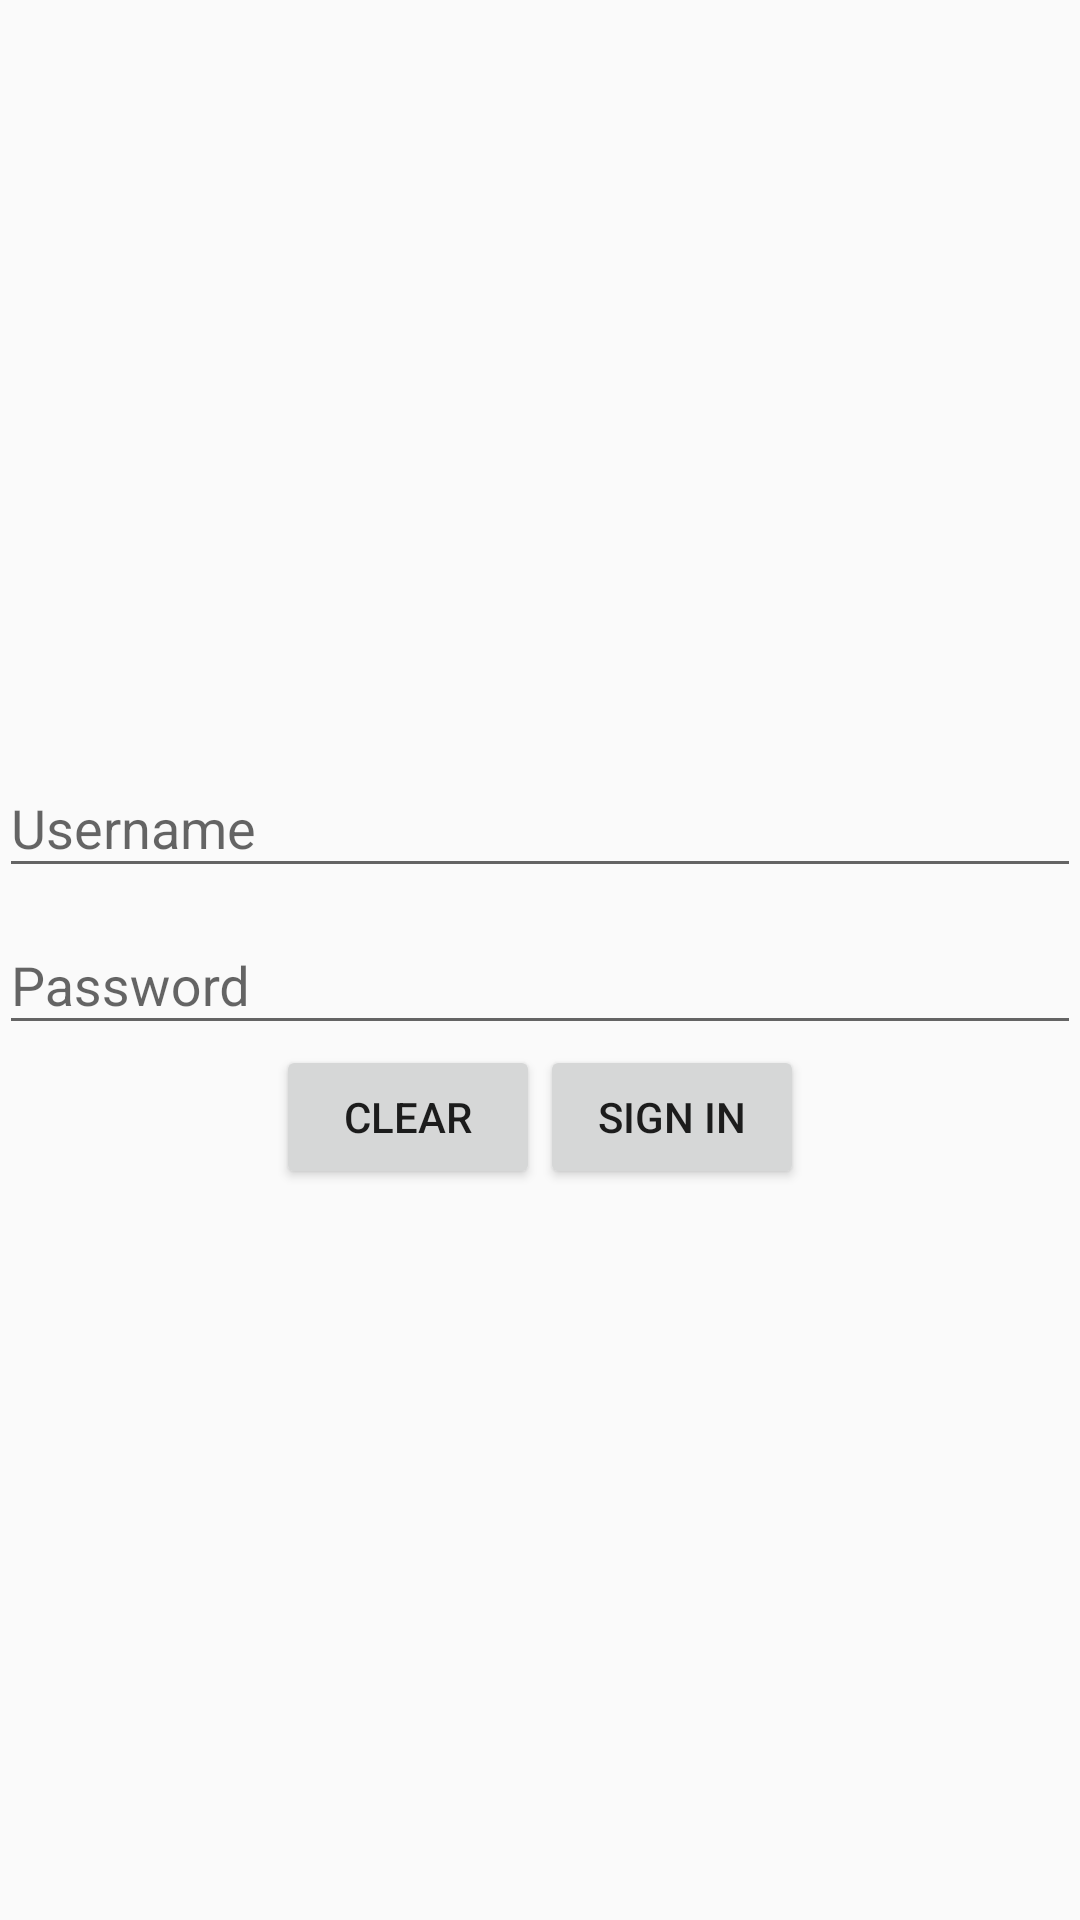

The Android layout XML behind this screen, and the referenced resources:
<!-- AndroidManifest.xml: application theme AppTheme -->
<!-- res/layout/activity_main.xml -->
<LinearLayout xmlns:android="http://schemas.android.com/apk/res/android"
                xmlns:tools="http://schemas.android.com/tools"
              android:orientation="vertical"
                android:layout_width="match_parent"
                android:layout_height="match_parent"
                android:paddingLeft="@dimen/activity_horizontal_margin"
                android:paddingRight="@dimen/activity_horizontal_margin"
                android:paddingTop="@dimen/activity_vertical_margin"
                android:paddingBottom="@dimen/activity_vertical_margin"
                tools:context=".MainActivity"
              android:gravity="center_vertical">
    
    <android.support.design.widget.TextInputLayout
        android:id="@+id/usernameTextInputLayout"
        android:layout_width="match_parent"
        android:layout_height="wrap_content">
        <EditText
            android:id="@+id/usernameEditText"
            android:layout_width="match_parent"
            android:layout_height="wrap_content"
            android:inputType="textPersonName"
            android:hint="Username"/>

        </android.support.design.widget.TextInputLayout>

    <android.support.design.widget.TextInputLayout
        android:id="@+id/passwordTextInputLayout"
        android:layout_width="match_parent"
        android:layout_height="wrap_content">
        <EditText
            android:id="@+id/passwordEditText"
            android:layout_width="match_parent"
            android:layout_height="wrap_content"
            android:inputType="textPassword"
            android:hint="Password"/>

    </android.support.design.widget.TextInputLayout>

    <LinearLayout
        android:orientation="horizontal"
        android:layout_width="match_parent"
        android:layout_height="wrap_content"
        android:gravity="center_horizontal">

        <Button
            android:layout_width="wrap_content"
            android:layout_height="wrap_content"
            android:text="Clear"
            android:id="@+id/clearButton"/>

        <Button
            android:layout_width="wrap_content"
            android:layout_height="wrap_content"
            android:text="Sign In"
            android:id="@+id/signInButton"/>
    </LinearLayout>


</LinearLayout>
<!-- resources referenced by this layout -->
<resources>
  <style name="AppTheme" parent="Theme.AppCompat.Light.DarkActionBar">
          
          <item name="colorPrimary">@color/primary</item>
      </style>
  <color name="primary">#009688</color>
</resources>
